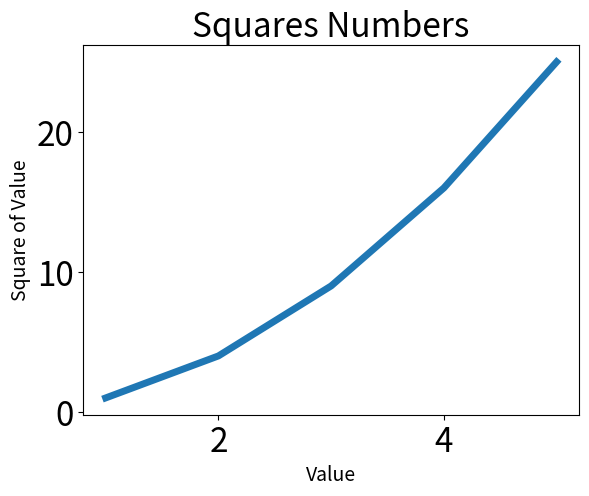

The script that saved this image:
import matplotlib.pyplot as plt

input_values = [1, 2, 3, 4, 5]
squares = [1, 4, 9,16, 25]
plt.plot(input_values, squares, linewidth = 5)

# 设置图表标题， 并给坐标轴加上标签
plt.title("Squares Numbers", fontsize=24)
plt.xlabel("Value", fontsize=14)
plt.ylabel("Square of Value", fontsize=14)

#设置刻度标记的大小
plt.tick_params(axis='both', labelsize=24)

plt.show()